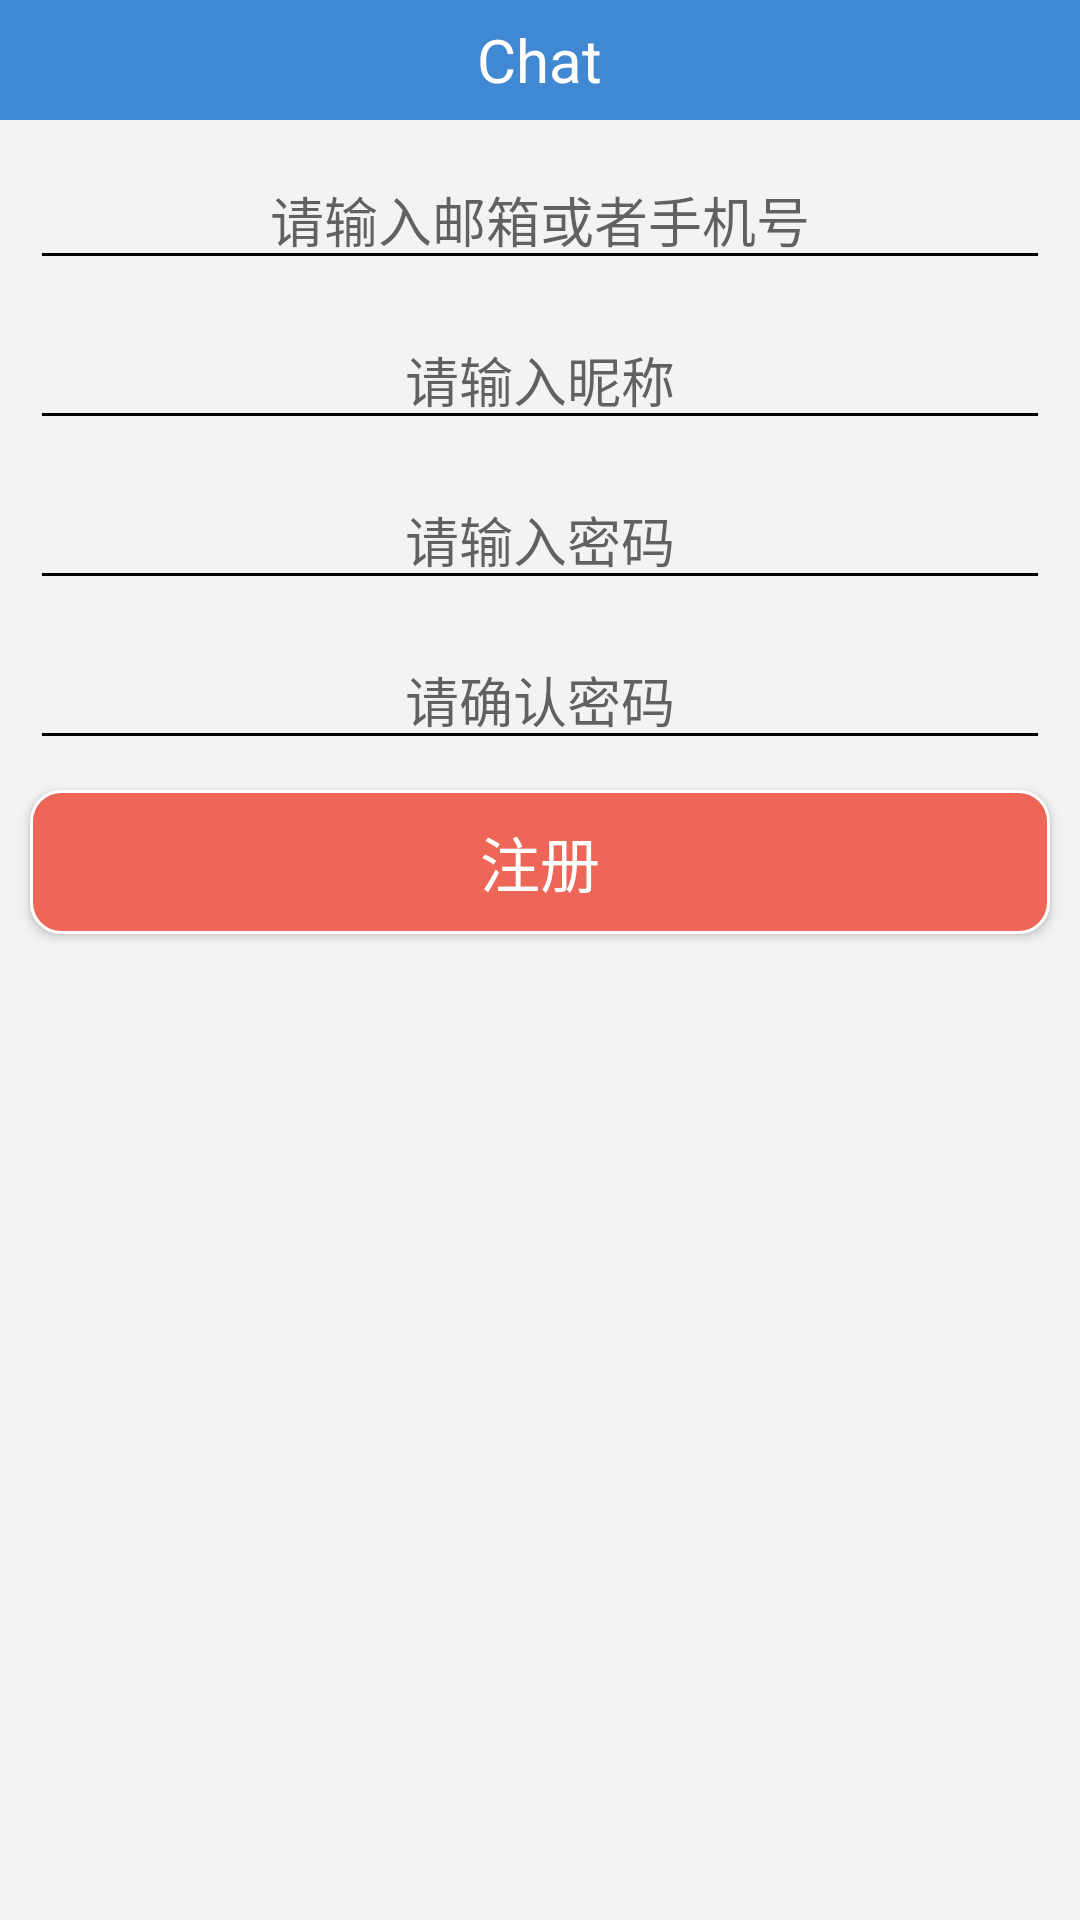

Layout XML and referenced resources for this Android screen:
<!-- AndroidManifest.xml: application theme AppTheme -->
<!-- res/layout/activity_register.xml -->
<?xml version="1.0" encoding="utf-8"?>
<LinearLayout xmlns:android="http://schemas.android.com/apk/res/android"
    xmlns:tools="http://schemas.android.com/tools"
    android:layout_width="match_parent"
    android:layout_height="match_parent"
    android:orientation="vertical"
    android:background="@color/ChatBackgroundColor"
    tools:context="cn.edu.stu.chat.view.activity.RegisterActivity">

    <include layout="@layout/main_toolbar" />

    
    <EditText
        android:id="@+id/register_email_edit"
        android:layout_width="match_parent"
        android:layout_height="wrap_content"
        android:hint="@string/register_hint_email_or_phone"
        android:gravity="center"
        android:inputType="textEmailAddress"
        android:layout_marginLeft="@dimen/border_magin"
        android:layout_marginRight="@dimen/border_magin"
        android:layout_marginTop="@dimen/border_magin"

        />
    
    <EditText
        android:id="@+id/register_name_edit"
        android:layout_width="match_parent"
        android:layout_height="wrap_content"
        android:hint="@string/register_hint_nick_name"
        android:inputType="text"
        android:gravity="center"
        android:layout_marginLeft="@dimen/border_magin"
        android:layout_marginRight="@dimen/border_magin"
        android:layout_marginTop="@dimen/border_magin"
        />
    
    <EditText
        android:id="@+id/register_pwd_edit"
        android:layout_width="match_parent"
        android:layout_height="wrap_content"
        android:hint="@string/register_hint_password"
        android:inputType="textPassword"
        android:gravity="center"
        android:layout_marginLeft="@dimen/border_magin"
        android:layout_marginRight="@dimen/border_magin"
        android:layout_marginTop="@dimen/border_magin"
        />
    
    <EditText
        android:id="@+id/register_confirm_edit"
        android:layout_width="match_parent"
        android:layout_height="wrap_content"
        android:hint="@string/register_hint_confirm_password"
        android:inputType="textPassword"
        android:gravity="center"
        android:layout_marginLeft="@dimen/border_magin"
        android:layout_marginRight="@dimen/border_magin"
        android:layout_marginTop="@dimen/border_magin"
        />
    <Button
        android:id="@+id/register_bn"
        android:layout_width="match_parent"
        android:layout_height="wrap_content"
        android:background="@drawable/corner_button"
        android:text="@string/register_bn_text"
        android:textSize="@dimen/title_font_size"
        android:layout_margin="@dimen/border_magin"
        android:textColor="@color/white"
        />
</LinearLayout>
<!-- res/layout/main_toolbar.xml (included above) -->
<?xml version="1.0" encoding="utf-8"?>
<RelativeLayout
    xmlns:android="http://schemas.android.com/apk/res/android"
    android:id="@+id/toolbar"
    android:layout_width="match_parent"
    android:layout_height="@dimen/toolbar_size"
    android:background="@color/colorPrimary">

    <Button
        android:id="@+id/left_toolbtn"
        android:layout_alignParentLeft="true"
        android:layout_marginLeft="@dimen/border_magin"
        android:layout_centerVertical="true"
        android:layout_width="25dp"
        android:layout_height="25dp"
        android:background="@mipmap/ic_keyboard_backspace_normal"
        android:visibility="gone"/>

    <TextView
        android:id="@+id/toolbar_title"
        android:layout_width="wrap_content"
        android:layout_height="wrap_content"
        android:layout_centerHorizontal="true"
        android:layout_centerVertical="true"
        android:textColor="@color/white"
        android:text="@string/app_name"
        android:textSize = "@dimen/title_font_size"/>

    <Button
        android:id="@+id/right_toolbtn"
        android:layout_alignParentRight="true"
        android:layout_marginRight="@dimen/border_magin"
        android:layout_centerVertical="true"
        android:layout_width="25dp"
        android:layout_height="25dp"
        android:background="@mipmap/ic_more_vert_normal"
        android:visibility="gone"/>

</RelativeLayout>
<!-- resources referenced by this layout -->
<resources>
  <color name="ChatBackgroundColor">#F3F3F3</color>
  <color name="colorPrimary">#4089d2</color>
  <color name="white">#FFFFFF</color>
  <dimen name="border_magin">10dp</dimen>
  <dimen name="title_font_size">20sp</dimen>
  <dimen name="toolbar_size">40dp</dimen>
  <!-- drawable corner_button (drawable) -->
  <?xml version="1.0" encoding="utf-8"?>
  <shape xmlns:android="http://schemas.android.com/apk/res/android" >
      <solid
          android:color="@color/red"
          />
      <corners
          android:radius="10dp"
          />
      <stroke
          android:color="@color/white"
          android:width="1dp"
          />
  </shape>
  <!-- mipmap ic_keyboard_backspace_normal: png bitmap (mipmap-hdpi, 151 bytes) -->
  <!-- mipmap ic_more_vert_normal: png bitmap (mipmap-hdpi, 212 bytes) -->
  <string name="app_name">Chat</string>
  <string name="register_bn_text">注册</string>
  <string name="register_hint_confirm_password">请确认密码</string>
  <string name="register_hint_email_or_phone">请输入邮箱或者手机号</string>
  <string name="register_hint_nick_name">请输入昵称</string>
  <string name="register_hint_password">请输入密码</string>
  <style name="AppTheme" parent="Theme.AppCompat.Light.NoActionBar">
          <item name="colorPrimary">@color/colorPrimary</item>
          <item name="colorPrimaryDark">@color/colorPrimaryDark</item>
          <item name="colorAccent">@color/colorAccent</item>
          
          <item name="colorControlNormal">@color/black</item>
          
          <item name="colorControlActivated">@color/colorPrimary</item>
      </style>
  <color name="red">#EE6658</color>
  <color name="colorPrimaryDark">#4089d2</color>
  <color name="colorAccent">#FF4081</color>
  <color name="black">#000000</color>
</resources>
